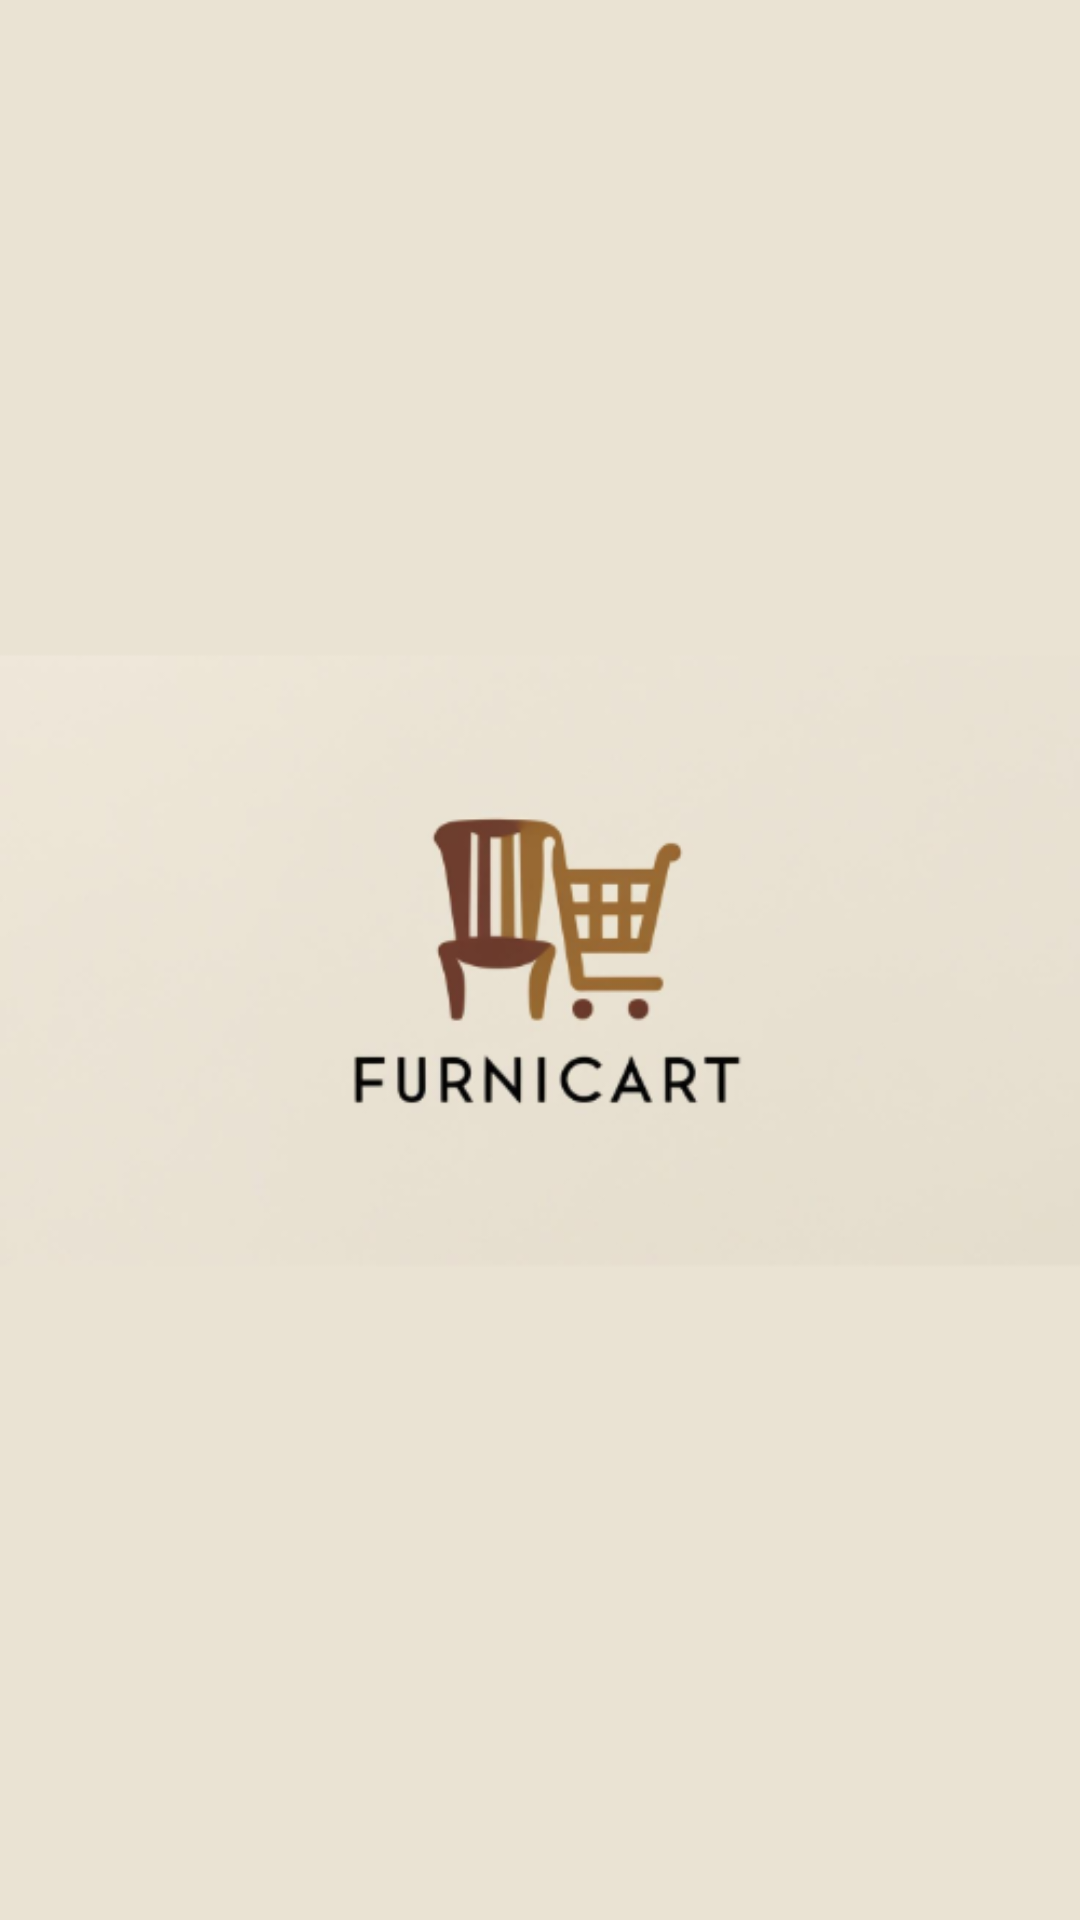

Produce the Android XML layout that renders to this screen, including the resource entries it uses.
<!-- AndroidManifest.xml: application theme Theme.FurniCart -->
<!-- res/layout/activity_splash_screen.xml -->
<?xml version="1.0" encoding="utf-8"?>
<androidx.constraintlayout.widget.ConstraintLayout xmlns:android="http://schemas.android.com/apk/res/android"
    xmlns:app="http://schemas.android.com/apk/res-auto"
    xmlns:tools="http://schemas.android.com/tools"
    android:id="@+id/main"
    android:layout_width="match_parent"
    android:layout_height="match_parent"
    android:background="@color/primary_color"
    tools:context=".SplashScreen">

    <ImageView
        android:id="@+id/logoimg"
        android:layout_width="wrap_content"
        android:layout_height="wrap_content"
        android:src="@drawable/logobg"
        app:layout_constraintBottom_toBottomOf="parent"
        app:layout_constraintEnd_toEndOf="parent"
        app:layout_constraintStart_toStartOf="parent"
        app:layout_constraintTop_toTopOf="parent"
        app:layout_constraintVertical_bias="0.5" />

</androidx.constraintlayout.widget.ConstraintLayout>
<!-- resources referenced by this layout -->
<resources>
  <color name="primary_color">#EAE3D3</color>
  <!-- drawable logobg: png bitmap (drawable, 38679 bytes) -->
</resources>
